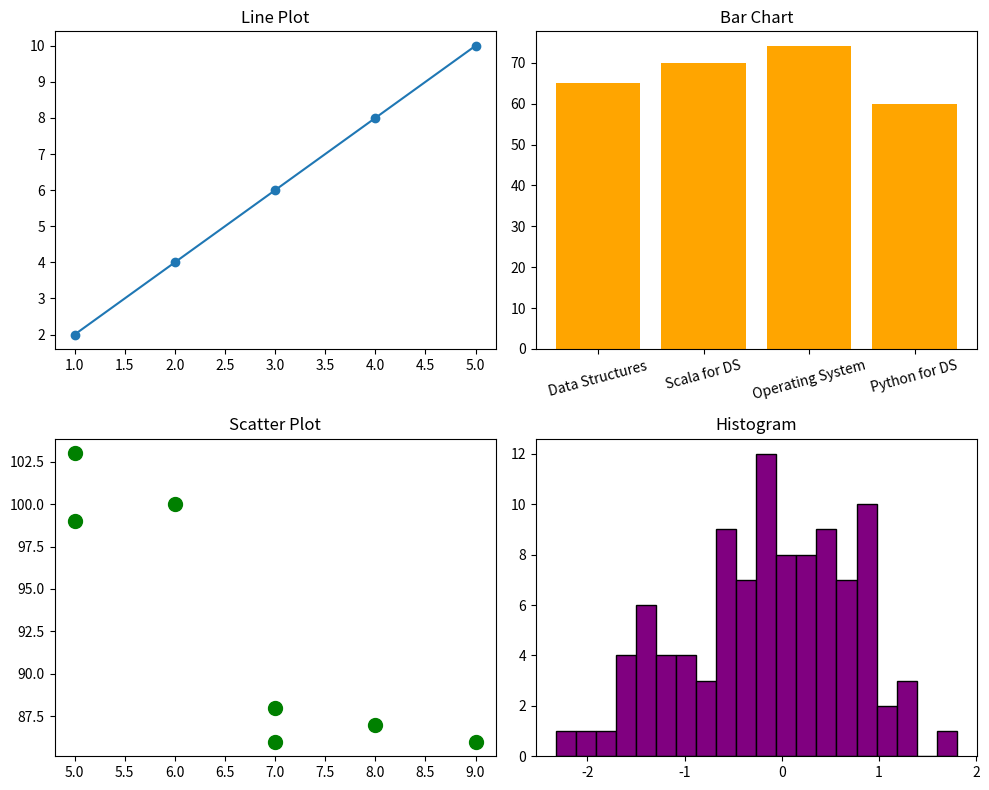

Recreate this plot in Python.
import matplotlib.pyplot as plt
import numpy as np

x = [1,2,3,4,5]
y = [2,4,6,8,10]

categories = ["Data Structures", "Scala for DS", "Operating System", "Python for DS"]
scores = [65,70,74,60]

x_scatter = [5,7,8,7,6,9,5]
y_scatter = [99,86,87,88,100,86,103]

data = np.random.normal(0,1,100)

fig, axs = plt.subplots(2,2,figsize=(10,8))

axs[0,0].plot(x,y,marker="o")
axs[0,0].set_title("Line Plot")

axs[0,1].bar(categories,scores,color="orange")
axs[0,1].set_title("Bar Chart")
axs[0,1].tick_params(axis="x",rotation=15)

axs[1,0].scatter(x_scatter,y_scatter,color="green",s=100)
axs[1,0].set_title("Scatter Plot")

axs[1,1].hist(data,bins=20,color="purple",edgecolor="black")
axs[1,1].set_title("Histogram")

plt.tight_layout()

plt.show()
